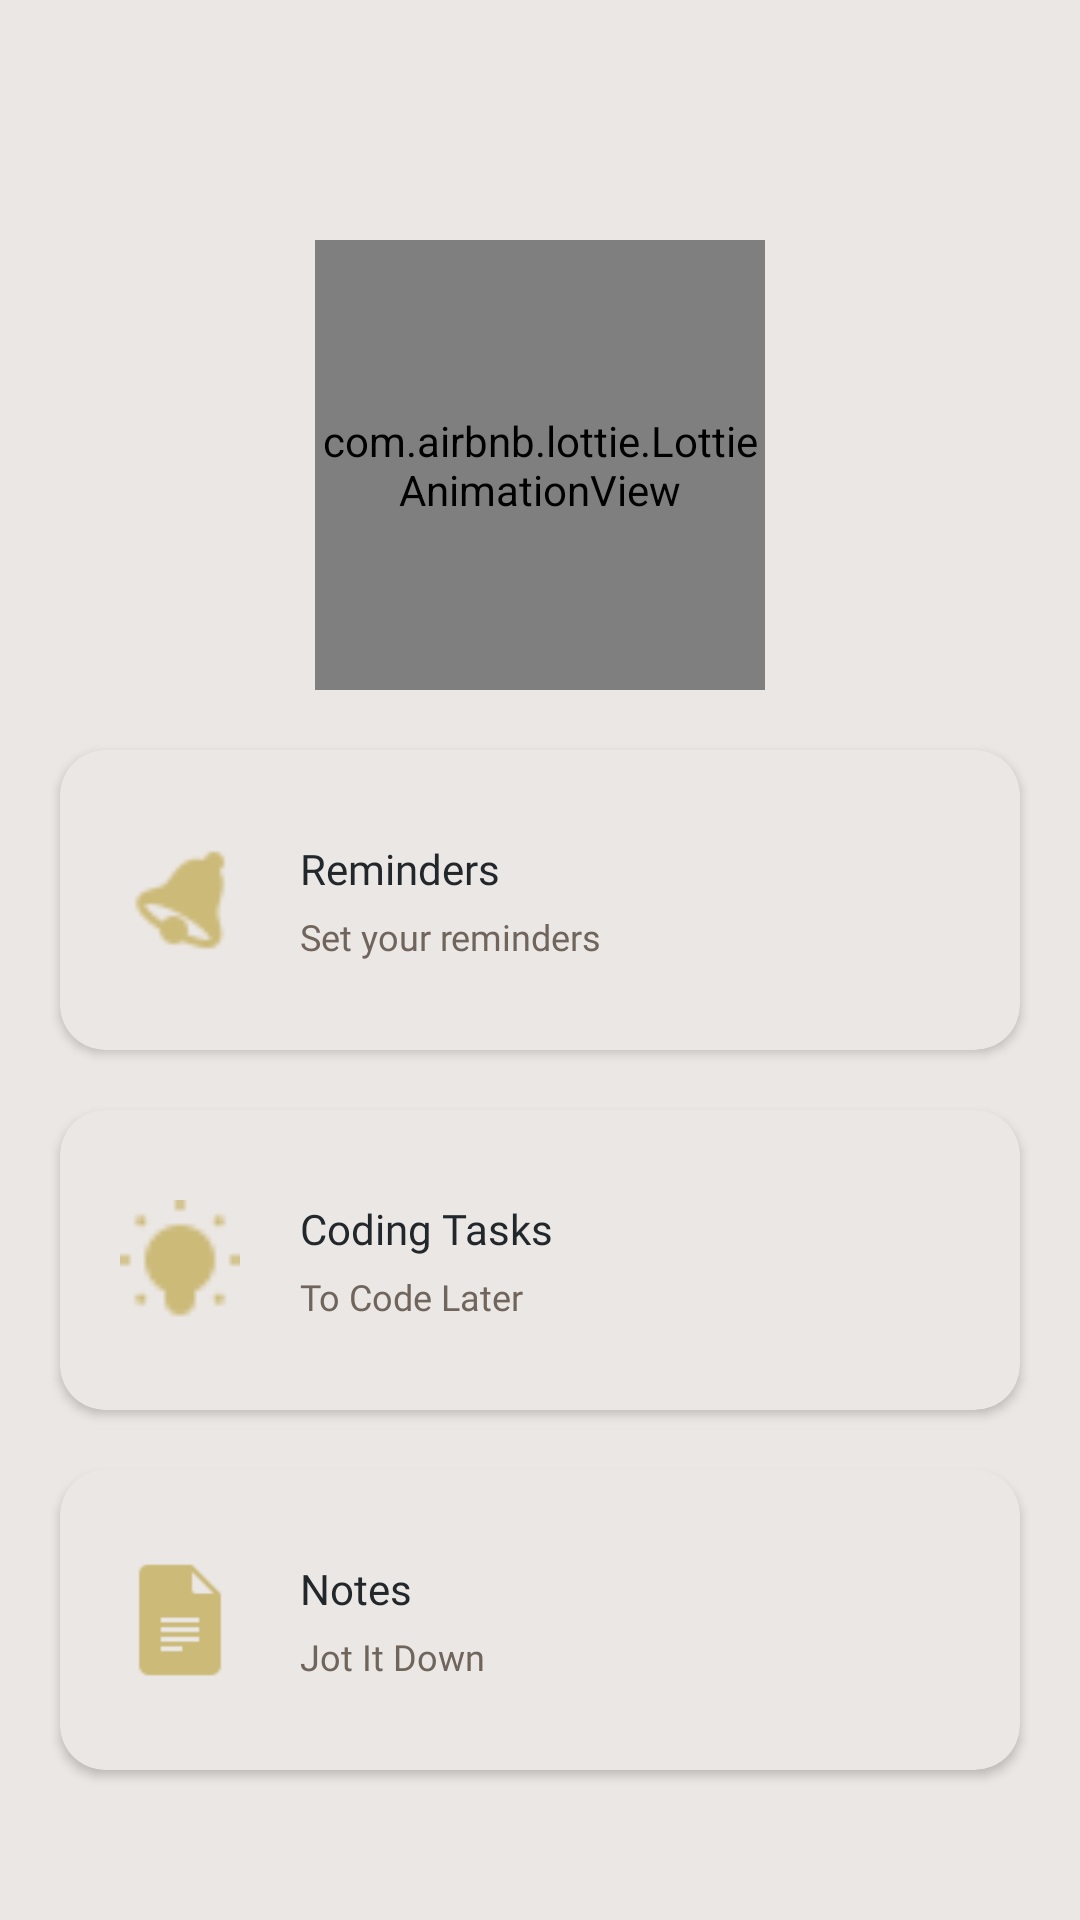

Write the Android layout XML for this screen, with the resource values it uses.
<!-- AndroidManifest.xml: application theme Theme.Moringa -->
<!-- res/layout/activity_notepad.xml -->
<?xml version="1.0" encoding="utf-8"?>
<RelativeLayout xmlns:android="http://schemas.android.com/apk/res/android"
    xmlns:app="http://schemas.android.com/apk/res-auto"
    xmlns:tools="http://schemas.android.com/tools"
    android:layout_width="match_parent"
    android:layout_height="match_parent"
    android:background="?attr/colorPrimary"
    tools:context=".Common.Notepad">

    <com.airbnb.lottie.LottieAnimationView
        android:id="@+id/task"
        android:layout_width="150dp"
        android:layout_height="150dp"
        android:layout_centerHorizontal="true"
        android:layout_marginTop="80dp"
        app:lottie_autoPlay="true"
        app:lottie_rawRes="@raw/lt_task" />

    <RelativeLayout
        android:layout_width="match_parent"
        android:layout_height="wrap_content"
        android:layout_marginBottom="30dp"
        android:layout_alignParentBottom="true">

        <androidx.cardview.widget.CardView
            android:id="@+id/reminder"
            android:layout_width="match_parent"
            android:layout_height="100dp"
            android:layout_marginStart="20dp"
            android:layout_marginEnd="20dp"
            android:layout_marginTop="20dp"
            style="@style/dash">

            <RelativeLayout
                android:layout_width="match_parent"
                android:layout_height="match_parent">

                <ImageView
                    android:id="@+id/reminder2"
                    android:layout_width="40dp"
                    android:layout_height="40dp"
                    android:layout_centerVertical="true"
                    android:layout_marginStart="20dp"
                    android:contentDescription="@string/todo"
                    android:src="@drawable/ic_reminder" />

                <TextView
                    android:id="@+id/reminder3"
                    style="@style/dash"
                    android:layout_width="wrap_content"
                    android:layout_height="wrap_content"
                    android:layout_marginStart="20dp"
                    android:layout_marginTop="30dp"
                    android:layout_toEndOf="@id/reminder2"
                    android:text="@string/reminder" />

                <TextView
                    android:id="@+id/reminder4"
                    android:layout_width="wrap_content"
                    android:layout_height="wrap_content"
                    android:layout_below="@+id/reminder3"
                    android:layout_marginStart="20dp"
                    android:layout_marginTop="5dp"
                    android:layout_toEndOf="@id/reminder2"
                    android:fontFamily="@font/gilroy_medium"
                    android:text="@string/reminder2"
                    style="@style/duke"
                    android:textSize="12sp" />

                <Button
                    android:id="@+id/btn_reminder"
                    android:layout_width="match_parent"
                    android:layout_height="match_parent"
                    android:background="@color/clear"
                    android:onClick="remind" />

            </RelativeLayout>

        </androidx.cardview.widget.CardView>

        <androidx.cardview.widget.CardView
            android:id="@+id/todo"
            android:layout_width="match_parent"
            android:layout_height="100dp"
            style="@style/dash"
            android:layout_marginStart="20dp"
            android:layout_marginEnd="20dp"
            android:layout_marginTop="20dp"
            android:layout_below="@id/reminder">

            <RelativeLayout
                android:layout_width="match_parent"
                android:layout_height="match_parent">

                <ImageView
                    android:id="@+id/todo2"
                    android:layout_width="40dp"
                    android:layout_height="40dp"
                    android:layout_centerVertical="true"
                    android:layout_marginStart="20dp"
                    android:contentDescription="@string/todo"
                    android:src="@drawable/ic_bulb" />

                <TextView
                    android:id="@+id/todo3"
                    style="@style/dash"
                    android:layout_width="wrap_content"
                    android:layout_height="wrap_content"
                    android:layout_marginStart="20dp"
                    android:layout_marginTop="30dp"
                    android:layout_toEndOf="@id/todo2"
                    android:text="@string/task" />

                <TextView
                    android:id="@+id/todo4"
                    android:layout_width="wrap_content"
                    android:layout_height="wrap_content"
                    android:layout_below="@+id/todo3"
                    android:layout_marginStart="20dp"
                    android:layout_marginTop="5dp"
                    android:layout_toEndOf="@id/todo2"
                    android:fontFamily="@font/gilroy_medium"
                    android:text="@string/task2"
                    style="@style/duke"
                    android:textSize="12sp" />

                <Button
                    android:id="@+id/btn_todo"
                    android:layout_width="match_parent"
                    android:layout_height="match_parent"
                    android:background="@color/clear"
                    android:onClick="todo" />

            </RelativeLayout>

        </androidx.cardview.widget.CardView>

        <androidx.cardview.widget.CardView
            android:id="@+id/notes"
            android:layout_width="match_parent"
            android:layout_height="100dp"
            android:layout_margin="20dp"
            android:layout_below="@id/todo"
            style="@style/dash">

            <RelativeLayout
                android:layout_width="match_parent"
                android:layout_height="match_parent">

                <ImageView
                    android:id="@+id/note2"
                    android:layout_width="40dp"
                    android:layout_height="40dp"
                    android:layout_centerVertical="true"
                    android:layout_marginStart="20dp"
                    android:contentDescription="@string/todo"
                    android:src="@drawable/ic_docs" />

                <TextView
                    android:id="@+id/note3"
                    style="@style/dash"
                    android:layout_width="wrap_content"
                    android:layout_height="wrap_content"
                    android:layout_marginStart="20dp"
                    android:layout_marginTop="30dp"
                    android:layout_toEndOf="@id/note2"
                    android:text="@string/note" />

                <TextView
                    android:id="@+id/note4"
                    android:layout_width="wrap_content"
                    android:layout_height="wrap_content"
                    android:layout_below="@+id/note3"
                    android:layout_marginStart="20dp"
                    android:layout_marginTop="5dp"
                    android:layout_toEndOf="@id/note2"
                    android:fontFamily="@font/gilroy_medium"
                    android:text="@string/note2"
                    style="@style/duke"
                    android:textSize="12sp" />

                <Button
                    android:id="@+id/btn_notes"
                    android:layout_width="match_parent"
                    android:layout_height="match_parent"
                    android:background="@color/clear"
                    android:onClick="noter" />

            </RelativeLayout>

        </androidx.cardview.widget.CardView>

    </RelativeLayout>

</RelativeLayout>
<!-- resources referenced by this layout -->
<resources>
  <color name="clear">#00000000</color>
  <!-- drawable ic_bulb: png bitmap (drawable, 471 bytes) -->
  <!-- drawable ic_docs: png bitmap (drawable, 402 bytes) -->
  <!-- drawable ic_reminder: png bitmap (drawable, 649 bytes) -->
  <string name="note">Notes</string>
  <string name="note2">Jot It Down</string>
  <string name="reminder">Reminders</string>
  <string name="reminder2">Set your reminders</string>
  <string name="task">Coding Tasks</string>
  <string name="task2">To Code Later</string>
  <string name="todo">image</string>
  <style name="dash">
  
          
          <item name="cardBackgroundColor">@color/ash</item>
          <item name="cardCornerRadius">15dp</item>
          <item name="android:textColor">@color/coal</item>
          <item name="fontFamily">@font/gilroy_semi</item>
  
      </style>
  <style name="duke">
  
          
          <item name="android:tint">@color/coal</item>
          <item name="android:textColor">@color/churn</item>
  
      </style>
  <style name="Theme.Moringa" parent="Theme.AppCompat.Light.NoActionBar">
          
          
          <item name="colorPrimary">@color/ash</item>
          <item name="colorPrimaryVariant">@color/ash</item>
          <item name="colorOnPrimary">@color/coal</item>
  
          
          <item name="colorSecondary">@color/ash</item>
          <item name="colorSecondaryVariant">@color/ash</item>
          <item name="colorOnSecondary">@color/gold</item>
  
          
          <item name="android:statusBarColor">?attr/colorPrimaryVariant</item>
          <item name="android:windowLightStatusBar">true</item>
  
          
  
      </style>
  <color name="ash">#ebe7e4</color>
  <color name="coal">#22272c</color>
  <color name="churn">#70655c</color>
  <color name="gold">#ccba78</color>
</resources>
